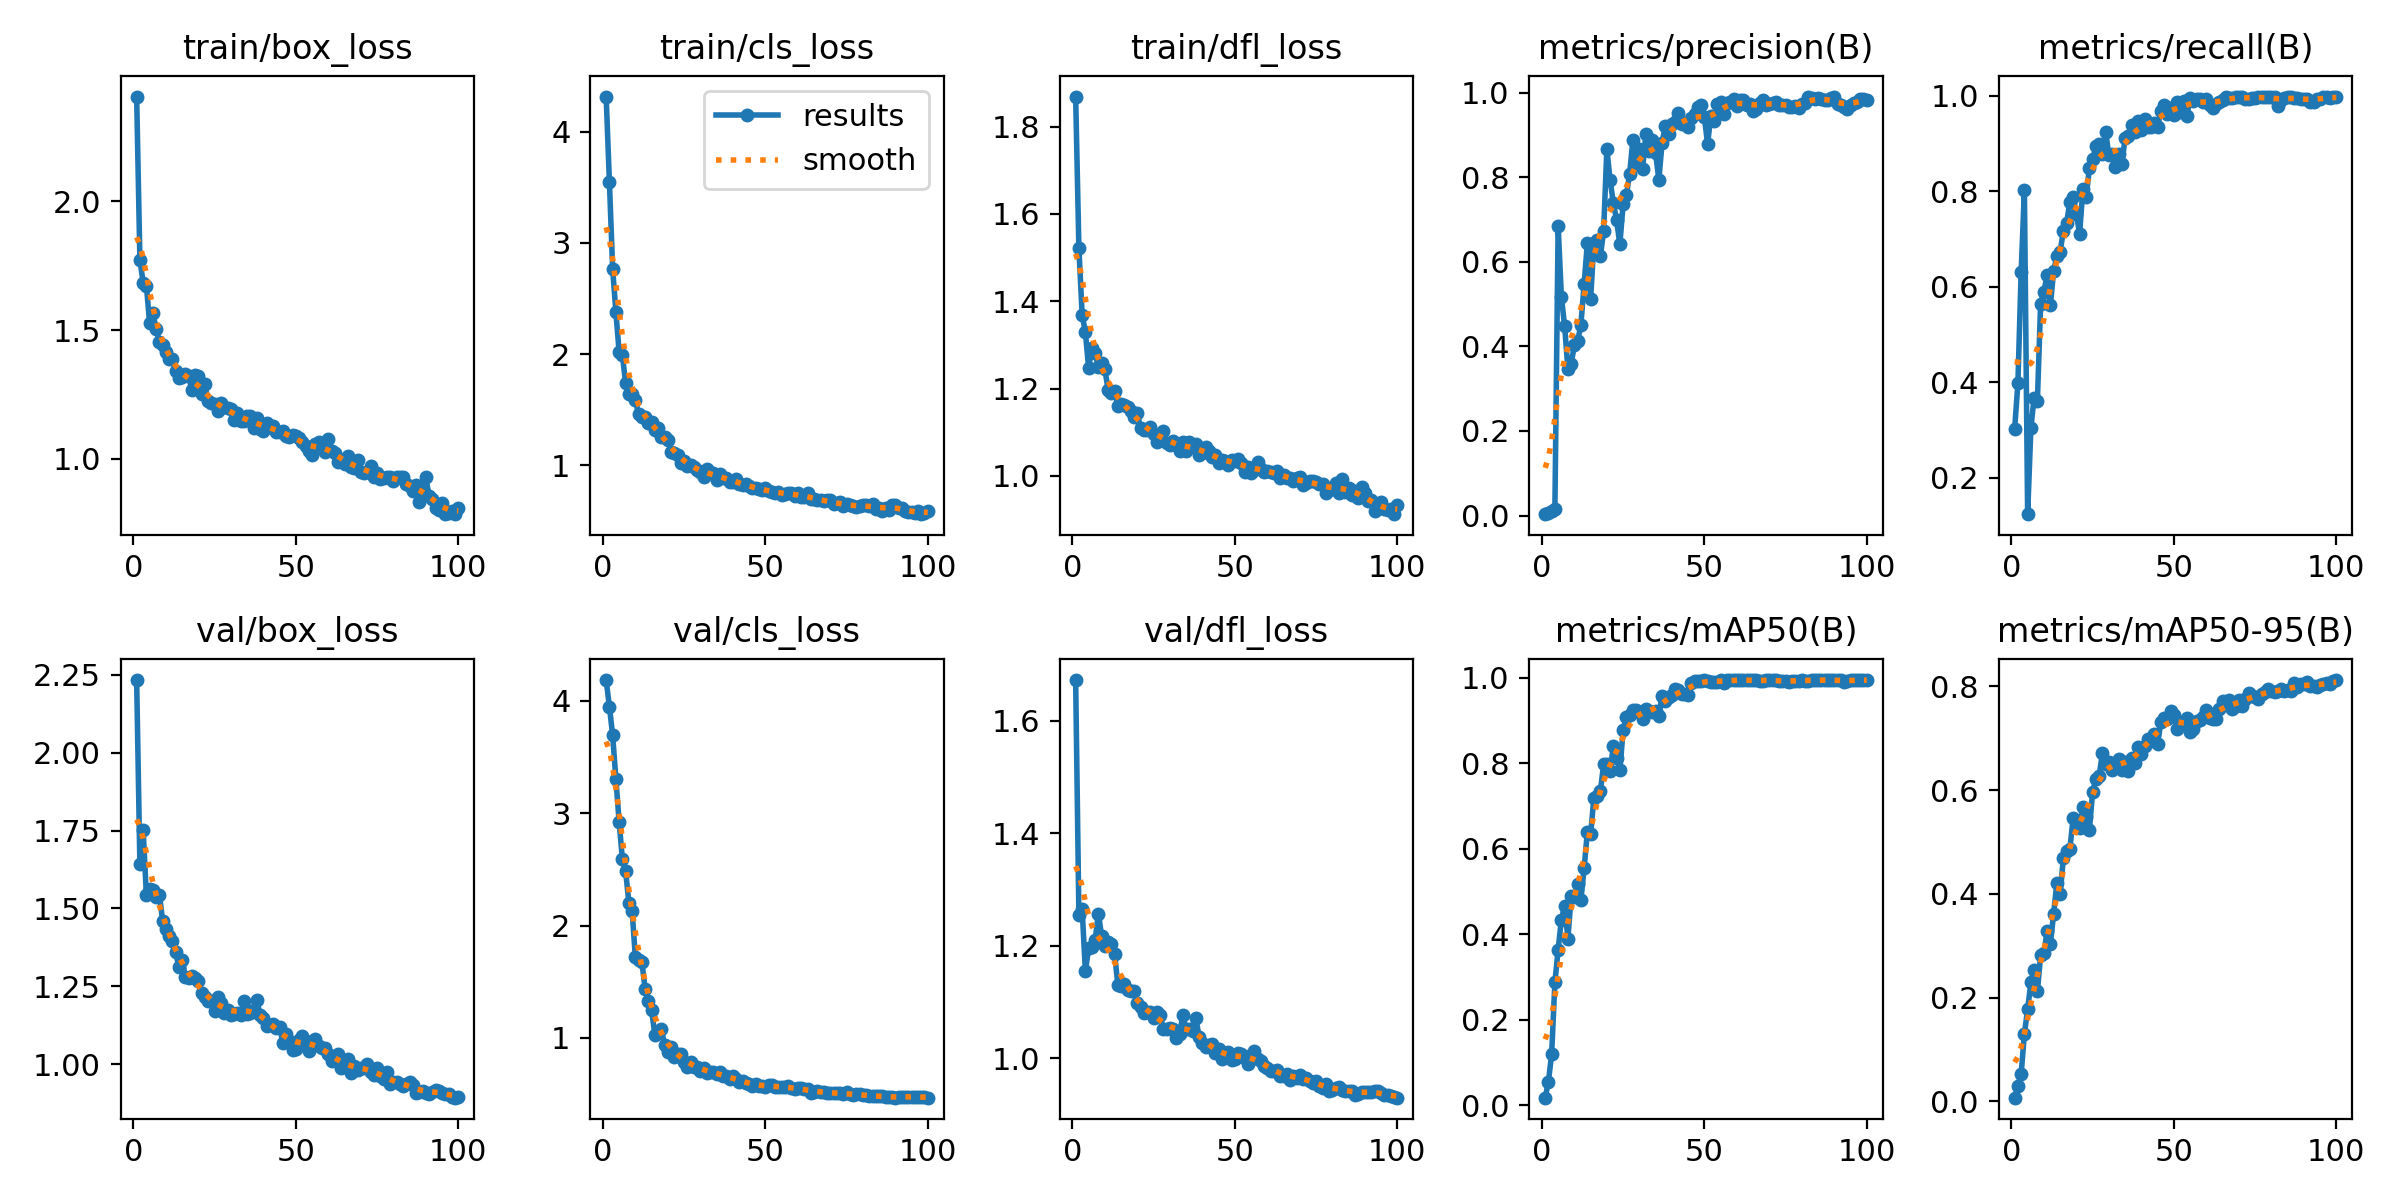

The file beside this chart, header and first rows:
epoch, time, train/box_loss, train/cls_loss, train/dfl_loss, metrics/precision(B), metrics/recall(B), metrics/mAP50(B), metrics/mAP50-95(B), val/box_loss, val/cls_loss, val/dfl_loss, lr/pg0, lr/pg1, lr/pg2
1, 4.349, 2.406, 4.315, 1.869, 0.00323, 0.3019, 0.01737, 0.00724, 2.233, 4.184, 1.672, 8.459e-05, 8.459e-05, 8.459e-05
2, 7.627, 1.773, 3.55, 1.521, 0.00684, 0.3976, 0.0544, 0.0305, 1.641, 3.949, 1.254, 0.0001751, 0.0001751, 0.0001751
3, 10.47, 1.684, 2.767, 1.369, 0.01167, 0.6305, 0.1195, 0.05231, 1.752, 3.693, 1.265, 0.0002638, 0.0002638, 0.0002638
4, 13.44, 1.673, 2.376, 1.329, 0.01551, 0.8027, 0.2871, 0.1306, 1.542, 3.303, 1.154, 0.0003507, 0.0003507, 0.0003507
5, 16.23, 1.526, 2.02, 1.247, 0.6854, 0.1232, 0.364, 0.1777, 1.563, 2.921, 1.196, 0.0004357, 0.0004357, 0.0004357
6, 18.99, 1.565, 1.989, 1.293, 0.5167, 0.3041, 0.4344, 0.2293, 1.56, 2.588, 1.198, 0.000519, 0.000519, 0.000519
7, 21.71, 1.503, 1.738, 1.282, 0.4475, 0.3676, 0.466, 0.2532, 1.537, 2.483, 1.21, 0.0006004, 0.0006004, 0.0006004
8, 24.39, 1.454, 1.641, 1.249, 0.3474, 0.3603, 0.3899, 0.2121, 1.544, 2.203, 1.257, 0.0006799, 0.0006799, 0.0006799
9, 27.09, 1.443, 1.645, 1.258, 0.3589, 0.5644, 0.4885, 0.2818, 1.461, 2.126, 1.217, 0.0007081, 0.0007081, 0.0007081
10, 29.82, 1.416, 1.584, 1.244, 0.4026, 0.5897, 0.4864, 0.2856, 1.435, 1.716, 1.2, 0.0007005, 0.0007005, 0.0007005
11, 32.56, 1.387, 1.46, 1.197, 0.4119, 0.6244, 0.5184, 0.3288, 1.411, 1.69, 1.207, 0.0006929, 0.0006929, 0.0006929
12, 35.3, 1.388, 1.438, 1.189, 0.4516, 0.5612, 0.4795, 0.3037, 1.395, 1.676, 1.204, 0.0006853, 0.0006853, 0.0006853
13, 38.04, 1.341, 1.435, 1.194, 0.5473, 0.6335, 0.5542, 0.3617, 1.359, 1.436, 1.184, 0.0006776, 0.0006776, 0.0006776
14, 40.78, 1.312, 1.383, 1.16, 0.6457, 0.664, 0.64, 0.4219, 1.312, 1.328, 1.13, 0.00067, 0.00067, 0.00067
15, 43.48, 1.317, 1.394, 1.166, 0.5127, 0.6739, 0.6335, 0.399, 1.336, 1.247, 1.128, 0.0006624, 0.0006624, 0.0006624
16, 46.19, 1.327, 1.317, 1.162, 0.6442, 0.7167, 0.7195, 0.4697, 1.281, 1.024, 1.131, 0.0006548, 0.0006548, 0.0006548
17, 48.93, 1.322, 1.333, 1.159, 0.6506, 0.7335, 0.7241, 0.4821, 1.277, 1.042, 1.122, 0.0006472, 0.0006472, 0.0006472
18, 51.64, 1.265, 1.252, 1.149, 0.6139, 0.7785, 0.7355, 0.486, 1.282, 1.076, 1.118, 0.0006396, 0.0006396, 0.0006396
19, 54.34, 1.327, 1.251, 1.136, 0.6727, 0.7879, 0.7978, 0.5467, 1.276, 0.9407, 1.12, 0.000632, 0.000632, 0.000632
20, 57.05, 1.32, 1.228, 1.143, 0.8668, 0.7519, 0.7984, 0.5411, 1.267, 0.877, 1.098, 0.0006244, 0.0006244, 0.0006244
21, 59.77, 1.253, 1.124, 1.109, 0.7925, 0.7116, 0.7829, 0.5265, 1.229, 0.9199, 1.091, 0.0006167, 0.0006167, 0.0006167
22, 62.48, 1.289, 1.115, 1.106, 0.7396, 0.8039, 0.8403, 0.5685, 1.215, 0.8316, 1.081, 0.0006091, 0.0006091, 0.0006091
23, 65.2, 1.224, 1.094, 1.105, 0.6985, 0.7874, 0.8123, 0.5481, 1.203, 0.8594, 1.081, 0.0006015, 0.0006015, 0.0006015
24, 67.87, 1.216, 1.025, 1.112, 0.6415, 0.848, 0.7842, 0.5239, 1.203, 0.8558, 1.082, 0.0005939, 0.0005939, 0.0005939
25, 70.54, 1.212, 1.038, 1.095, 0.7366, 0.8672, 0.8769, 0.5958, 1.172, 0.7849, 1.072, 0.0005863, 0.0005863, 0.0005863
26, 73.22, 1.188, 0.996, 1.077, 0.7581, 0.894, 0.9074, 0.6223, 1.216, 0.7429, 1.081, 0.0005787, 0.0005787, 0.0005787
27, 75.9, 1.217, 1.004, 1.094, 0.807, 0.8992, 0.9132, 0.6266, 1.196, 0.7873, 1.077, 0.0005711, 0.0005711, 0.0005711
28, 78.57, 1.2, 0.986, 1.103, 0.8878, 0.8783, 0.9244, 0.671, 1.165, 0.7399, 1.051, 0.0005634, 0.0005634, 0.0005634
29, 81.28, 1.196, 0.961, 1.075, 0.8319, 0.925, 0.9246, 0.6498, 1.173, 0.7417, 1.052, 0.0005558, 0.0005558, 0.0005558
30, 83.98, 1.194, 0.9401, 1.071, 0.8662, 0.8759, 0.9197, 0.6542, 1.158, 0.7073, 1.053, 0.0005482, 0.0005482, 0.0005482
31, 86.65, 1.151, 0.8947, 1.08, 0.8208, 0.8778, 0.904, 0.6382, 1.162, 0.7331, 1.051, 0.0005406, 0.0005406, 0.0005406
32, 89.33, 1.176, 0.9652, 1.071, 0.9019, 0.8503, 0.927, 0.6523, 1.165, 0.6878, 1.035, 0.000533, 0.000533, 0.000533
33, 92.03, 1.146, 0.9272, 1.058, 0.8628, 0.8782, 0.9222, 0.6604, 1.157, 0.7004, 1.043, 0.0005254, 0.0005254, 0.0005254
34, 94.67, 1.145, 0.9306, 1.079, 0.8871, 0.8573, 0.9205, 0.6391, 1.202, 0.6974, 1.076, 0.0005178, 0.0005178, 0.0005178
35, 97.34, 1.166, 0.872, 1.057, 0.8575, 0.9119, 0.9235, 0.6538, 1.163, 0.6803, 1.051, 0.0005102, 0.0005102, 0.0005102
36, 100, 1.165, 0.9196, 1.077, 0.7942, 0.9167, 0.9102, 0.6368, 1.164, 0.6932, 1.051, 0.0005025, 0.0005025, 0.0005025
37, 102.7, 1.119, 0.8903, 1.067, 0.8818, 0.94, 0.9582, 0.6623, 1.174, 0.6604, 1.048, 0.0004949, 0.0004949, 0.0004949
38, 105.4, 1.16, 0.8891, 1.073, 0.9217, 0.9234, 0.9449, 0.6531, 1.206, 0.6581, 1.071, 0.0004873, 0.0004873, 0.0004873
39, 108.1, 1.116, 0.8537, 1.049, 0.9015, 0.9469, 0.9545, 0.6832, 1.158, 0.6364, 1.037, 0.0004797, 0.0004797, 0.0004797
40, 110.8, 1.108, 0.8526, 1.052, 0.925, 0.9294, 0.9606, 0.6702, 1.148, 0.658, 1.027, 0.0004721, 0.0004721, 0.0004721
41, 113.4, 1.14, 0.881, 1.066, 0.9315, 0.9514, 0.973, 0.6846, 1.123, 0.6368, 1.019, 0.0004645, 0.0004645, 0.0004645
42, 116.1, 1.124, 0.8354, 1.057, 0.9511, 0.9354, 0.9716, 0.6995, 1.127, 0.6108, 1.023, 0.0004569, 0.0004569, 0.0004569
43, 118.8, 1.127, 0.8196, 1.044, 0.9265, 0.9343, 0.9622, 0.6956, 1.128, 0.6201, 1.024, 0.0004492, 0.0004492, 0.0004492
44, 121.5, 1.106, 0.8356, 1.047, 0.9275, 0.9427, 0.9619, 0.7082, 1.115, 0.5986, 1.009, 0.0004416, 0.0004416, 0.0004416
45, 124.3, 1.103, 0.8122, 1.03, 0.9198, 0.9341, 0.9589, 0.6897, 1.12, 0.5947, 1.015, 0.000434, 0.000434, 0.000434
46, 127, 1.11, 0.7993, 1.037, 0.9413, 0.9692, 0.9892, 0.7305, 1.069, 0.5738, 0.998, 0.0004264, 0.0004264, 0.0004264
47, 129.7, 1.089, 0.7952, 1.033, 0.9507, 0.9807, 0.9934, 0.7391, 1.099, 0.5867, 1.009, 0.0004188, 0.0004188, 0.0004188
48, 132.5, 1.085, 0.7861, 1.025, 0.9672, 0.9617, 0.9935, 0.737, 1.075, 0.5742, 1.01, 0.0004112, 0.0004112, 0.0004112
49, 135.2, 1.091, 0.7781, 1.038, 0.972, 0.9757, 0.9936, 0.7523, 1.047, 0.5766, 0.9963, 0.0004036, 0.0004036, 0.0004036
50, 137.9, 1.089, 0.7929, 1.035, 0.9437, 0.9601, 0.9939, 0.7448, 1.049, 0.5631, 0.9988, 0.000396, 0.000396, 0.000396
51, 140.7, 1.079, 0.7682, 1.04, 0.8786, 0.9877, 0.9923, 0.7172, 1.078, 0.5781, 1.009, 0.0003883, 0.0003883, 0.0003883
52, 143.4, 1.064, 0.7585, 1.03, 0.9447, 0.9667, 0.9896, 0.7264, 1.091, 0.5798, 1.008, 0.0003807, 0.0003807, 0.0003807
53, 146.1, 1.05, 0.7543, 1.008, 0.9325, 0.9904, 0.9906, 0.7282, 1.068, 0.5618, 0.9998, 0.0003731, 0.0003731, 0.0003731
54, 148.8, 1.031, 0.7602, 1.021, 0.9735, 0.9576, 0.9915, 0.7393, 1.043, 0.5657, 0.9897, 0.0003655, 0.0003655, 0.0003655
55, 151.6, 1.015, 0.7351, 1.008, 0.979, 0.9952, 0.9943, 0.7124, 1.076, 0.5671, 1.006, 0.0003579, 0.0003579, 0.0003579
56, 154.3, 1.058, 0.7443, 1.012, 0.9494, 0.9893, 0.988, 0.717, 1.081, 0.5609, 1.012, 0.0003503, 0.0003503, 0.0003503
57, 157, 1.065, 0.752, 1.032, 0.9761, 0.9926, 0.9946, 0.7337, 1.059, 0.5696, 0.9975, 0.0003427, 0.0003427, 0.0003427
58, 159.8, 1.05, 0.75, 1.015, 0.9785, 0.993, 0.9948, 0.7348, 1.052, 0.5579, 0.9951, 0.0003351, 0.0003351, 0.0003351
59, 162.5, 1.027, 0.7261, 1.009, 0.9853, 0.987, 0.9949, 0.7411, 1.051, 0.542, 0.9853, 0.0003274, 0.0003274, 0.0003274
60, 165.2, 1.079, 0.7563, 1.012, 0.9685, 0.9937, 0.9949, 0.754, 1.032, 0.5514, 0.9818, 0.0003198, 0.0003198, 0.0003198
... 40 more rows
